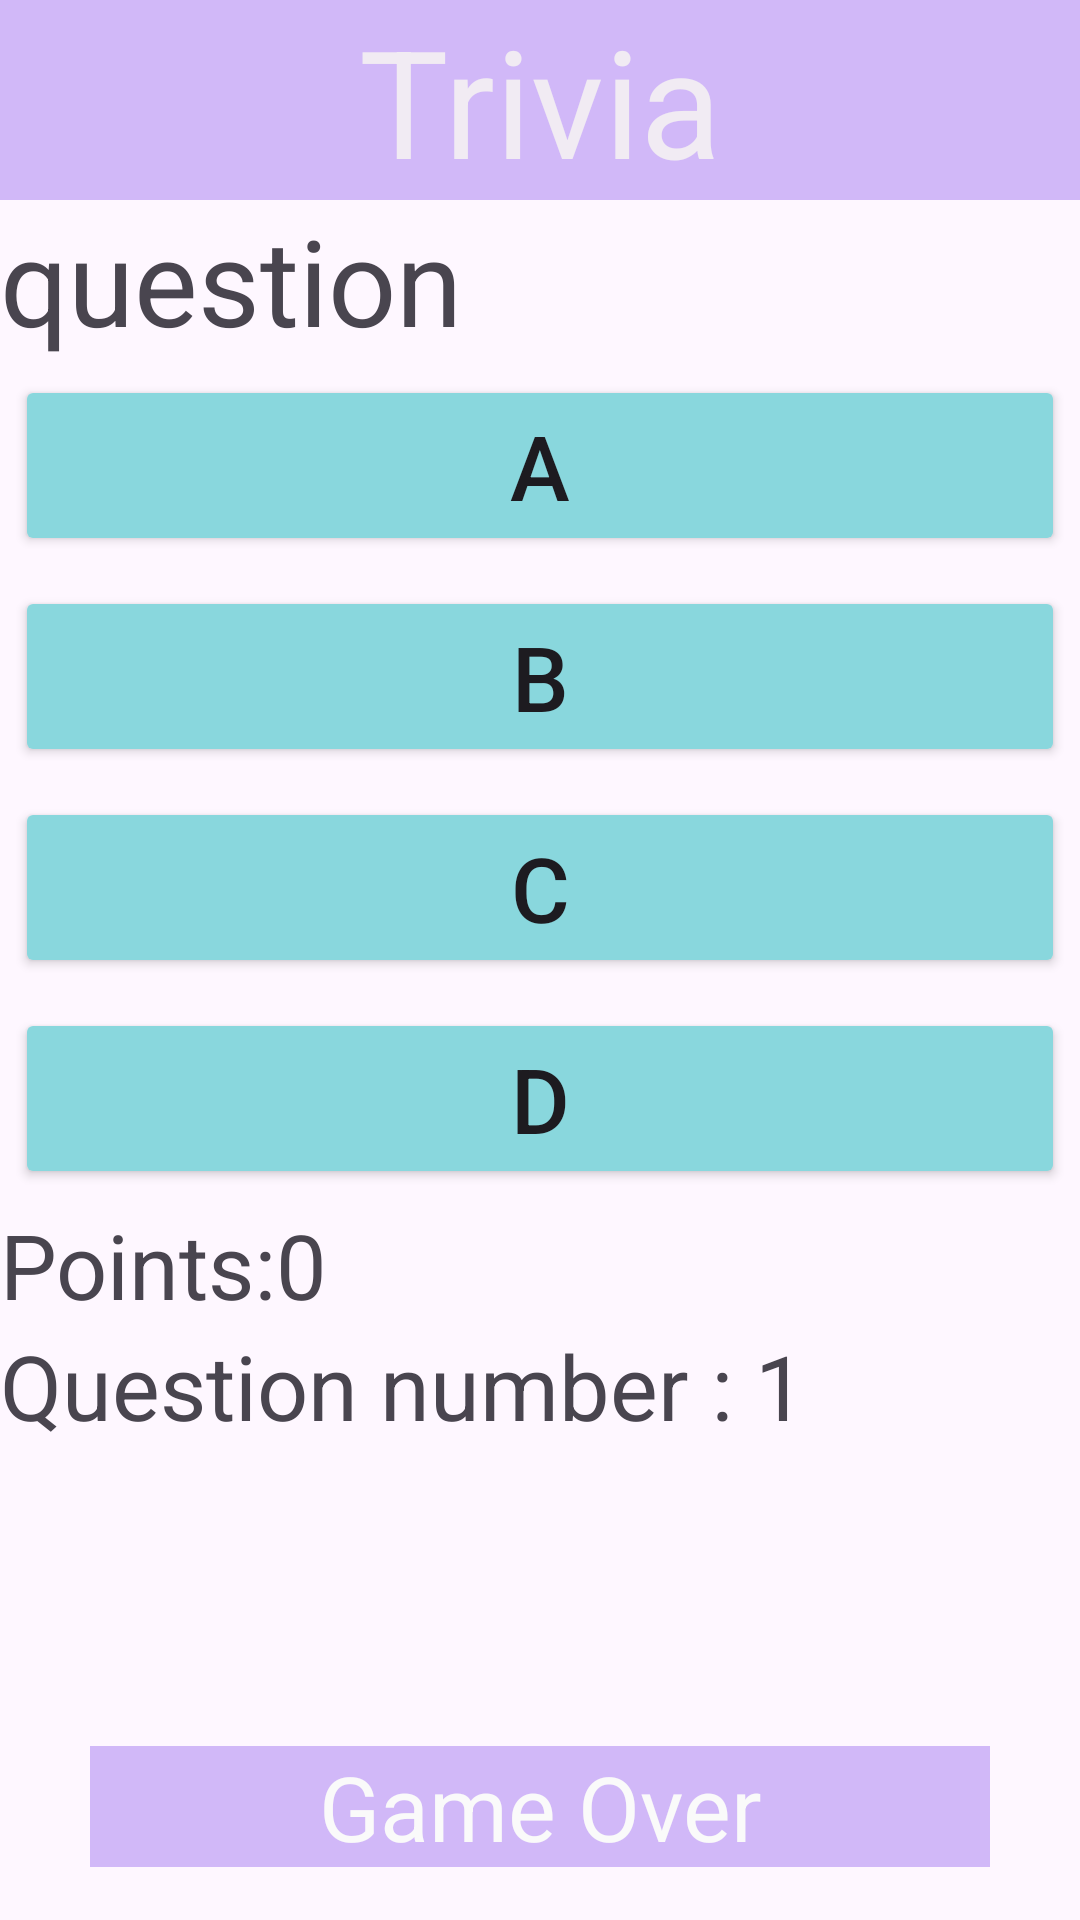

Reconstruct the res/layout file that produces this screen, plus the resources it refers to.
<!-- AndroidManifest.xml: application theme Theme.Trivia11A -->
<!-- res/layout/activity_game.xml -->
<?xml version="1.0" encoding="utf-8"?>
<LinearLayout xmlns:android="http://schemas.android.com/apk/res/android"
    xmlns:app="http://schemas.android.com/apk/res-auto"
    xmlns:tools="http://schemas.android.com/tools"
    android:layout_width="match_parent"
    android:layout_height="match_parent"
    android:id="@+id/activity_game"
    tools:context=".GameActivity"
    android:orientation="vertical">


    <TextView
        android:layout_width="match_parent"
        android:layout_height="wrap_content"
        android:text="Trivia"
        android:textSize="50dp"
        android:gravity="center"
        android:textColor="#F1EBF3"
        android:background="#D1B8F8"></TextView>

    <TextView
        android:layout_width="match_parent"
        android:layout_height="wrap_content"
        android:text="question"
        android:textSize="40dp"
        android:id="@+id/tvQuestion"
        ></TextView>

    <Button
        android:layout_width="match_parent"
        android:layout_height="wrap_content"
        android:text="A"
        android:textSize="30sp"
        android:id="@+id/btna1"
        android:backgroundTint="#89D7DD"
        android:layout_margin="5dp"
        />

    <Button
        android:layout_width="match_parent"
        android:layout_height="wrap_content"
        android:text="B"
        android:textSize="30sp"
        android:id="@+id/btna2"
        android:backgroundTint="#89D7DD"
        android:layout_margin="5dp"
        />

    <Button
        android:layout_width="match_parent"
        android:layout_height="wrap_content"
        android:text="c"
        android:id="@+id/btna3"
        android:layout_margin="5dp"
        android:backgroundTint="#89D7DD"
        android:textSize="30sp"  />

    <Button
        android:layout_width="match_parent"
        android:layout_height="wrap_content"
        android:text="d"
        android:id="@+id/btna4"
        android:layout_margin="5dp"
        android:backgroundTint="#89D7DD"
        android:textSize="30sp"  />

    <TextView
        android:layout_width="match_parent"
        android:layout_height="wrap_content"
        android:id="@+id/tvPoints"
        android:text="Points:0"
        android:textSize="30sp"
        />

    <TextView
        android:layout_width="match_parent"
        android:layout_height="wrap_content"
        android:id="@+id/tvQuestionNumber"
        android:text="Question number : 1 "
        android:textSize="30sp"
        />


    <TextView
        android:layout_width="300dp"
        android:layout_height="wrap_content"
        android:id="@+id/tvGameOver"
        android:text="Game Over"
        android:textSize="30sp"
        android:background="#D1B8F8"
        android:layout_gravity="center"
        android:layout_marginTop="100dp"
        android:gravity="center"
        android:textColor="#fafafa"
        />


</LinearLayout>
<!-- resources referenced by this layout -->
<resources>
  <style name="Theme.Trivia11A" parent="Base.Theme.Trivia11A" />
  <style name="Base.Theme.Trivia11A" parent="Theme.Material3.DayNight.NoActionBar">
          
          
      </style>
</resources>
